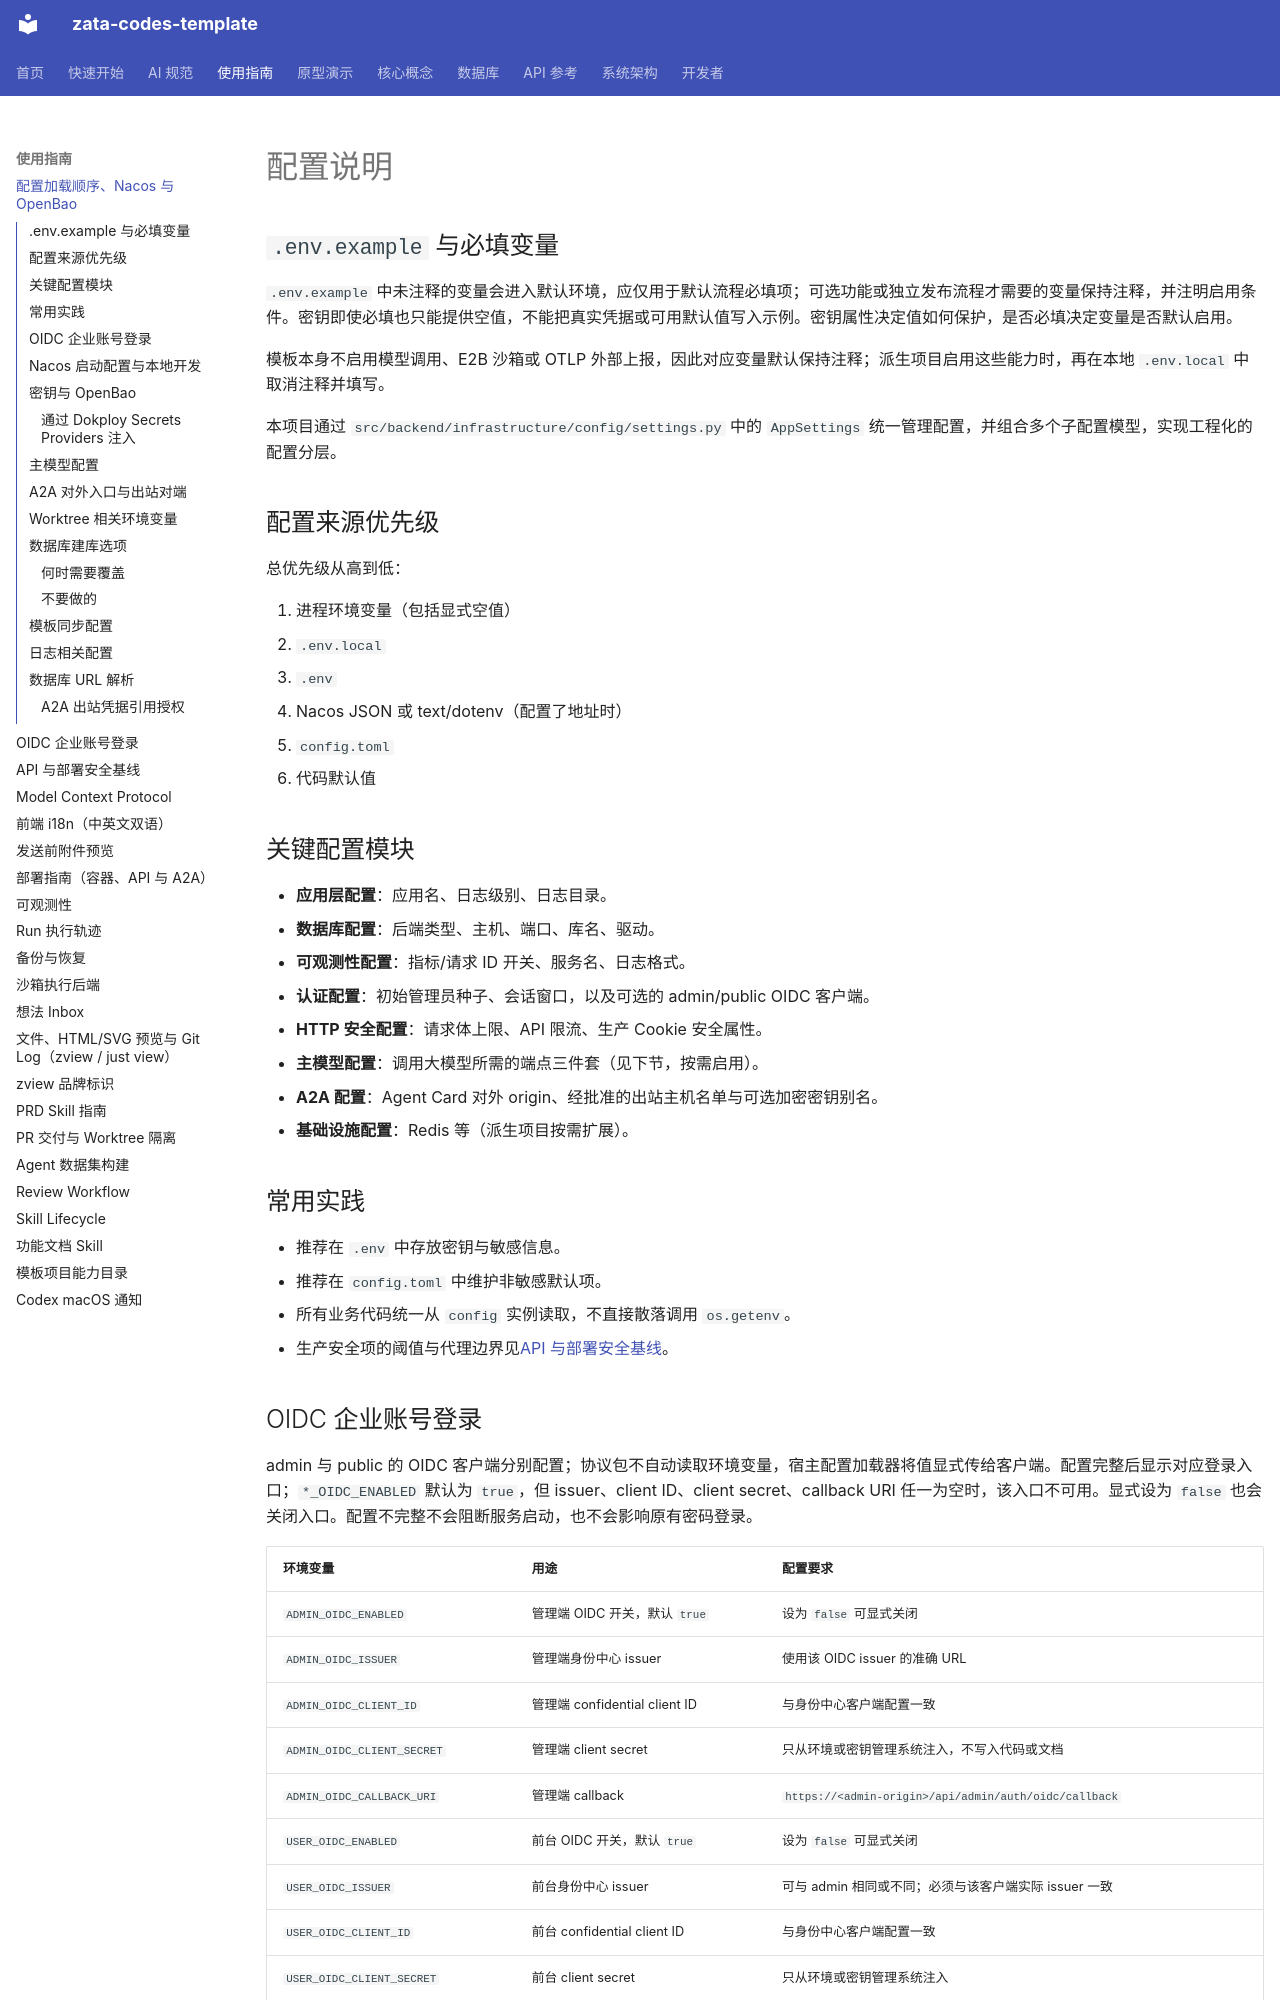

repository: ZataZhang/zata-codes-template · page: guides/configuration/index.html · generator: mkdocs

# 配置说明

## `.env.example` 与必填变量

`.env.example` 中未注释的变量会进入默认环境，应仅用于默认流程必填项；可选功能或独立发布流程才需要的变量保持注释，并注明启用条件。密钥即使必填也只能提供空值，不能把真实凭据或可用默认值写入示例。密钥属性决定值如何保护，是否必填决定变量是否默认启用。

模板本身不启用模型调用、E2B 沙箱或 OTLP 外部上报，因此对应变量默认保持注释；派生项目启用这些能力时，再在本地 `.env.local` 中取消注释并填写。

本项目通过 `src/backend/infrastructure/config/settings.py` 中的 `AppSettings` 统一管理配置，并组合多个子配置模型，实现工程化的配置分层。

## 配置来源优先级

总优先级从高到低：

1. 进程环境变量（包括显式空值）
2. `.env.local`
3. `.env`
4. Nacos JSON 或 text/dotenv（配置了地址时）
5. `config.toml`
6. 代码默认值

## 关键配置模块

- **应用层配置**：应用名、日志级别、日志目录。
- **数据库配置**：后端类型、主机、端口、库名、驱动。
- **可观测性配置**：指标/请求 ID 开关、服务名、日志格式。
- **认证配置**：初始管理员种子、会话窗口，以及可选的 admin/public OIDC 客户端。
- **HTTP 安全配置**：请求体上限、API 限流、生产 Cookie 安全属性。
- **主模型配置**：调用大模型所需的端点三件套（见下节，按需启用）。
- **A2A 配置**：Agent Card 对外 origin、经批准的出站主机名单与可选加密密钥别名。
- **基础设施配置**：Redis 等（派生项目按需扩展）。

## 常用实践

- 推荐在 `.env` 中存放密钥与敏感信息。
- 推荐在 `config.toml` 中维护非敏感默认项。
- 所有业务代码统一从 `config` 实例读取，不直接散落调用 `os.getenv`。
- 生产安全项的阈值与代理边界见[API 与部署安全基线](security.md)。

## OIDC 企业账号登录

admin 与 public 的 OIDC 客户端分别配置；协议包不自动读取环境变量，宿主配置加载器将值显式传给客户端。配置完整后显示对应登录入口；`*_OIDC_ENABLED` 默认为 `true`，但 issuer、client ID、client secret、callback URI 任一为空时，该入口不可用。显式设为 `false` 也会关闭入口。配置不完整不会阻断服务启动，也不会影响原有密码登录。

| 环境变量 | 用途 | 配置要求 |
|---|---|---|
| `ADMIN_OIDC_ENABLED` | 管理端 OIDC 开关，默认 `true` | 设为 `false` 可显式关闭 |
| `ADMIN_OIDC_ISSUER` | 管理端身份中心 issuer | 使用该 OIDC issuer 的准确 URL |
| `ADMIN_OIDC_CLIENT_ID` | 管理端 confidential client ID | 与身份中心客户端配置一致 |
| `ADMIN_OIDC_CLIENT_SECRET` | 管理端 client secret | 只从环境或密钥管理系统注入，不写入代码或文档 |
| `ADMIN_OIDC_CALLBACK_URI` | 管理端 callback | `https://<admin-origin>/api/admin/auth/oidc/callback` |
| `USER_OIDC_ENABLED` | 前台 OIDC 开关，默认 `true` | 设为 `false` 可显式关闭 |
| `USER_OIDC_ISSUER` | 前台身份中心 issuer | 可与 admin 相同或不同；必须与该客户端实际 issuer 一致 |
| `USER_OIDC_CLIENT_ID` | 前台 confidential client ID | 与身份中心客户端配置一致 |
| `USER_OIDC_CLIENT_SECRET` | 前台 client secret | 只从环境或密钥管理系统注入 |
| `USER_OIDC_CALLBACK_URI` | 前台 callback | `https://<public-origin>/api/auth/oidc/callback` |
| `AUTH_ADMIN_BOOTSTRAP_EMAIL` | 种子平台管理员邮箱 | 配置为身份中心已验证、且唯一对应的管理员邮箱，供首次绑定使用 |

本地 TOML 也可在 `[admin_oidc]` 与 `[user_oidc]` 设置 `enabled`、`issuer`、`client_id`、`client_secret` 和 `callback_uri`。常规部署建议把 issuer、client ID、callback 放入 TOML 或环境变量，把 secret 仅放在 `.env.local`、容器环境或密钥管理系统中；配置来源仍遵循本页前述优先级。`.env.example` 提供空密钥示例，不包含可用凭据。

身份中心客户端须逐字注册相应 callback URI，且前端开发代理、生产反向代理必须保留 `/api/.../oidc/callback` 路径。首次上线时先确认管理端和前台各自的 origin、HTTPS 与 Cookie `Secure` 设置；admin 与 public 可以使用不同客户端，也可指向同一 issuer。

`AUTH_ADMIN_BOOTSTRAP_EMAIL` 不会从用户名推断；没有可匹配邮箱的种子管理员无法通过邮箱首绑。管理员被首次绑定后，后续 OIDC 登录按稳定 `(issuer, subject)` 匹配，邮箱变化不自动解绑或改绑。管理员禁用和解绑是本地账户操作，不等同于身份中心停用或全局登出。详见[认证与会话逻辑](../architecture/authentication.md)和[OIDC 企业账号登录指南](oidc.md)。
